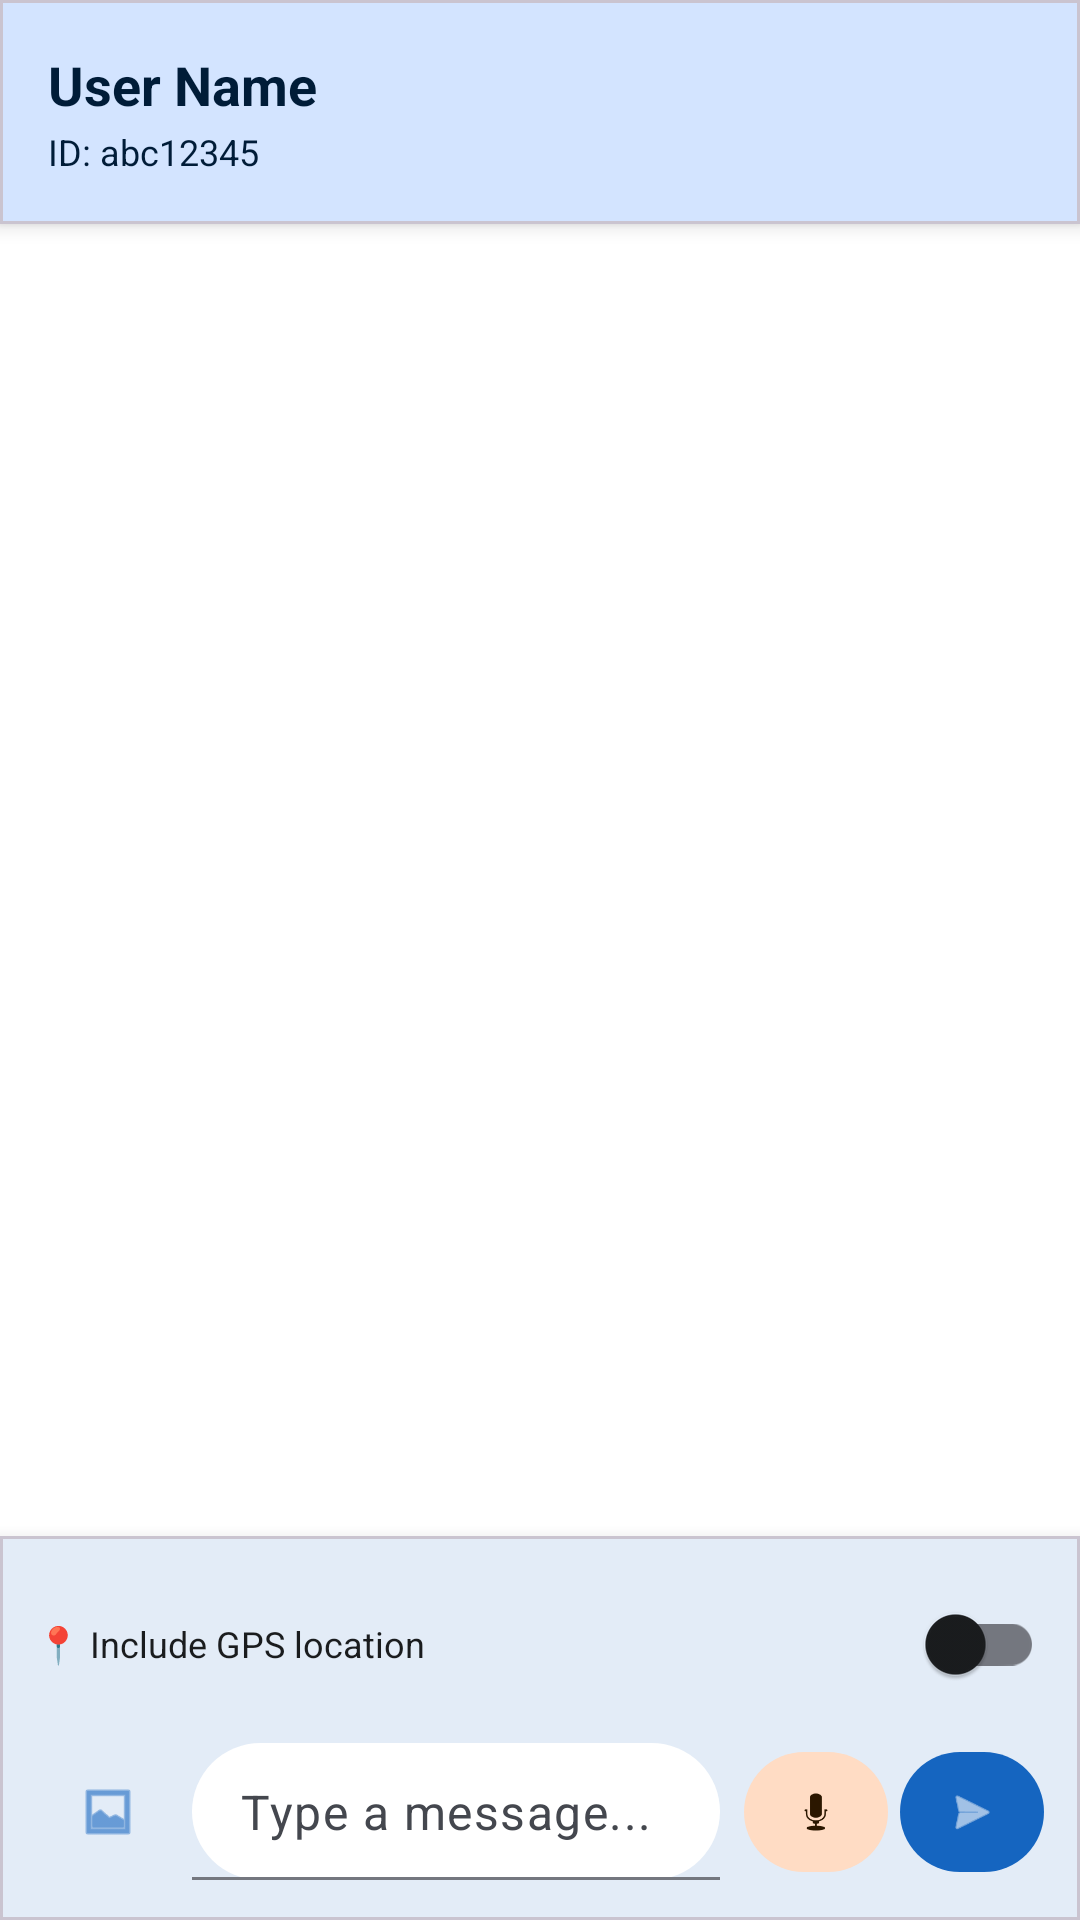

Android layout source for this screen:
<!-- AndroidManifest.xml: application theme Theme.MeshComm -->
<!-- res/layout/fragment_chat_detail.xml -->
<?xml version="1.0" encoding="utf-8"?>
<LinearLayout
    xmlns:android="http://schemas.android.com/apk/res/android"
    xmlns:app="http://schemas.android.com/apk/res-auto"
    android:layout_width="match_parent"
    android:layout_height="match_parent"
    android:orientation="vertical"
    android:background="@color/md_theme_surface">

    
    <com.google.android.material.card.MaterialCardView
        android:layout_width="match_parent"
        android:layout_height="wrap_content"
        app:cardCornerRadius="0dp"
        app:cardElevation="4dp"
        app:cardBackgroundColor="@color/md_theme_primaryContainer">

        <LinearLayout
            android:layout_width="match_parent"
            android:layout_height="wrap_content"
            android:orientation="vertical"
            android:padding="16dp">

            <TextView
                android:id="@+id/tvChatTitle"
                android:layout_width="wrap_content"
                android:layout_height="wrap_content"
                android:text="User Name"
                android:textColor="@color/md_theme_onPrimaryContainer"
                android:textSize="18sp"
                android:textStyle="bold"/>

            <TextView
                android:id="@+id/tvUserId"
                android:layout_width="wrap_content"
                android:layout_height="wrap_content"
                android:layout_marginTop="2dp"
                android:text="ID: abc12345"
                android:textColor="@color/md_theme_onPrimaryContainer"
                android:textSize="12sp"/>

        </LinearLayout>
    </com.google.android.material.card.MaterialCardView>

    
    <androidx.recyclerview.widget.RecyclerView
        android:id="@+id/rvMessages"
        android:layout_width="match_parent"
        android:layout_height="0dp"
        android:layout_weight="1"
        android:padding="16dp"
        android:clipToPadding="false"/>

    
    <LinearLayout
        android:id="@+id/emptyState"
        android:layout_width="wrap_content"
        android:layout_height="wrap_content"
        android:layout_gravity="center"
        android:layout_marginTop="100dp"
        android:orientation="vertical"
        android:gravity="center"
        android:visibility="gone">

        <TextView
            android:layout_width="wrap_content"
            android:layout_height="wrap_content"
            android:text="💬"
            android:textSize="48sp"
            android:layout_marginBottom="16dp"/>

        <TextView
            android:layout_width="wrap_content"
            android:layout_height="wrap_content"
            android:text="No messages yet"
            android:textColor="@color/md_theme_onSurfaceVariant"
            android:textSize="16sp"
            android:textStyle="bold"/>

    </LinearLayout>

    
    <LinearLayout
        android:id="@+id/layoutRecording"
        android:layout_width="match_parent"
        android:layout_height="wrap_content"
        android:orientation="horizontal"
        android:gravity="center_vertical"
        android:background="@color/sos_bg"
        android:padding="8dp"
        android:visibility="gone">

        <TextView
            android:layout_width="0dp"
            android:layout_height="wrap_content"
            android:layout_weight="1"
            android:text="🔴 RECORDING..."
            android:textColor="@android:color/white"
            android:textStyle="bold"
            android:layout_marginStart="8dp"/>

        <TextView
            android:id="@+id/tvRecordDuration"
            android:layout_width="wrap_content"
            android:layout_height="wrap_content"
            android:text="00:00"
            android:textColor="@android:color/white"
            android:layout_marginEnd="8dp"/>
    </LinearLayout>

    
    <com.google.android.material.card.MaterialCardView
        android:layout_width="match_parent"
        android:layout_height="wrap_content"
        app:cardCornerRadius="0dp"
        app:cardElevation="8dp"
        app:cardBackgroundColor="@color/md_theme_surface">

        <LinearLayout
            android:layout_width="match_parent"
            android:layout_height="wrap_content"
            android:orientation="vertical"
            android:padding="12dp">

            
            <LinearLayout
                android:layout_width="match_parent"
                android:layout_height="wrap_content"
                android:orientation="horizontal"
                android:gravity="center_vertical"
                android:layout_marginBottom="8dp">

                <TextView
                    android:layout_width="0dp"
                    android:layout_height="wrap_content"
                    android:layout_weight="1"
                    android:text="📍 Include GPS location"
                    android:textSize="12sp"
                    android:textColor="@color/md_theme_onSurface"/>

                <androidx.appcompat.widget.SwitchCompat
                    android:id="@+id/switchLocation"
                    android:layout_width="wrap_content"
                    android:layout_height="wrap_content"/>

            </LinearLayout>

            
            <LinearLayout
                android:layout_width="match_parent"
                android:layout_height="wrap_content"
                android:orientation="horizontal"
                android:gravity="center_vertical">

                
                <com.google.android.material.button.MaterialButton
                    android:id="@+id/btnImage"
                    android:layout_width="48dp"
                    android:layout_height="48dp"
                    android:padding="0dp"
                    app:icon="@android:drawable/ic_menu_gallery"
                    app:iconGravity="textStart"
                    app:iconPadding="0dp"
                    style="@style/Widget.Material3.Button.IconButton"
                    android:layout_marginEnd="4dp"/>

                <com.google.android.material.textfield.TextInputLayout
                    android:layout_width="0dp"
                    android:layout_height="wrap_content"
                    android:layout_weight="1"
                    android:layout_marginEnd="8dp"
                    app:boxBackgroundMode="filled"
                    app:boxCornerRadiusTopStart="24dp"
                    app:boxCornerRadiusTopEnd="24dp"
                    app:boxCornerRadiusBottomStart="24dp"
                    app:boxCornerRadiusBottomEnd="24dp"
                    app:hintEnabled="false">

                    <com.google.android.material.textfield.TextInputEditText
                        android:id="@+id/etMessage"
                        android:layout_width="match_parent"
                        android:layout_height="wrap_content"
                        android:hint="Type a message..."
                        android:maxLines="3"
                        android:paddingTop="12dp"
                        android:paddingBottom="12dp"
                        android:inputType="textMultiLine|textCapSentences"/>

                </com.google.android.material.textfield.TextInputLayout>

                
                <com.google.android.material.button.MaterialButton
                    android:id="@+id/btnMic"
                    android:layout_width="48dp"
                    android:layout_height="48dp"
                    android:layout_marginEnd="4dp"
                    app:icon="@android:drawable/ic_btn_speak_now"
                    app:iconGravity="textStart"
                    app:iconPadding="0dp"
                    style="@style/Widget.Material3.Button.TonalButton"
                    app:cornerRadius="24dp"/>

                
                <com.google.android.material.button.MaterialButton
                    android:id="@+id/btnSend"
                    android:layout_width="48dp"
                    android:layout_height="48dp"
                    app:icon="@android:drawable/ic_menu_send"
                    app:iconGravity="textStart"
                    app:iconPadding="0dp"
                    app:cornerRadius="24dp"/>

            </LinearLayout>

        </LinearLayout>
    </com.google.android.material.card.MaterialCardView>

</LinearLayout>
<!-- resources referenced by this layout -->
<resources>
  <color name="md_theme_onPrimaryContainer">@color/md_theme_light_onPrimaryContainer</color>
  <color name="md_theme_onSurface">@color/md_theme_light_onSurface</color>
  <color name="md_theme_onSurfaceVariant">@color/md_theme_light_onSurfaceVariant</color>
  <color name="md_theme_primaryContainer">@color/md_theme_light_primaryContainer</color>
  <color name="md_theme_surface">@color/md_theme_light_surface</color>
  <color name="sos_bg">#FFEBEE</color>
  <color name="md_theme_light_onPrimaryContainer">#001C38</color>
  <color name="md_theme_light_onSurface">#1A1C1E</color>
  <color name="md_theme_light_onSurfaceVariant">#44474E</color>
  <color name="md_theme_light_primaryContainer">#D3E4FF</color>
  <color name="md_theme_light_surface">#FFFFFF</color>
  <color name="md_theme_primary">@color/md_theme_light_primary</color>
  <color name="md_theme_onPrimary">@color/md_theme_light_onPrimary</color>
  <color name="md_theme_secondary">@color/md_theme_light_secondary</color>
  <color name="md_theme_onSecondary">@color/md_theme_light_onSecondary</color>
  <color name="md_theme_secondaryContainer">@color/md_theme_light_secondaryContainer</color>
  <color name="md_theme_onSecondaryContainer">@color/md_theme_light_onSecondaryContainer</color>
  <color name="md_theme_tertiary">@color/md_theme_light_tertiary</color>
  <color name="md_theme_onTertiary">@color/md_theme_light_onTertiary</color>
  <color name="md_theme_error">@color/md_theme_light_error</color>
  <color name="md_theme_onError">@color/md_theme_light_onError</color>
  <color name="md_theme_surfaceVariant">@color/md_theme_light_surfaceVariant</color>
  <color name="md_theme_outline">@color/md_theme_light_outline</color>
  <color name="md_theme_background">@color/md_theme_light_background</color>
  <color name="md_theme_onBackground">@color/md_theme_light_onBackground</color>
  <style name="Widget.MeshComm.BottomNavigationView" parent="Widget.Material3.BottomNavigationView">
          <item name="labelVisibilityMode">labeled</item>
          <item name="elevation">8dp</item>
          <item name="android:layout_height">80dp</item>
          <item name="itemPaddingTop">8dp</item>
          <item name="itemPaddingBottom">8dp</item>
      </style>
  <color name="md_theme_light_primary">#1565C0</color>
  <color name="md_theme_light_onPrimary">#FFFFFF</color>
  <color name="md_theme_light_secondary">#FF6D00</color>
  <color name="md_theme_light_onSecondary">#FFFFFF</color>
  <color name="md_theme_light_secondaryContainer">#FFDCC4</color>
  <color name="md_theme_light_onSecondaryContainer">#2B1700</color>
  <color name="md_theme_light_tertiary">#006874</color>
  <color name="md_theme_light_onTertiary">#FFFFFF</color>
  <color name="md_theme_light_error">#D32F2F</color>
  <color name="md_theme_light_onError">#FFFFFF</color>
  <color name="md_theme_light_surfaceVariant">#E0E2EC</color>
  <color name="md_theme_light_outline">#74777F</color>
  <color name="md_theme_light_background">#FAFAFA</color>
  <color name="md_theme_light_onBackground">#1A1C1E</color>
</resources>
